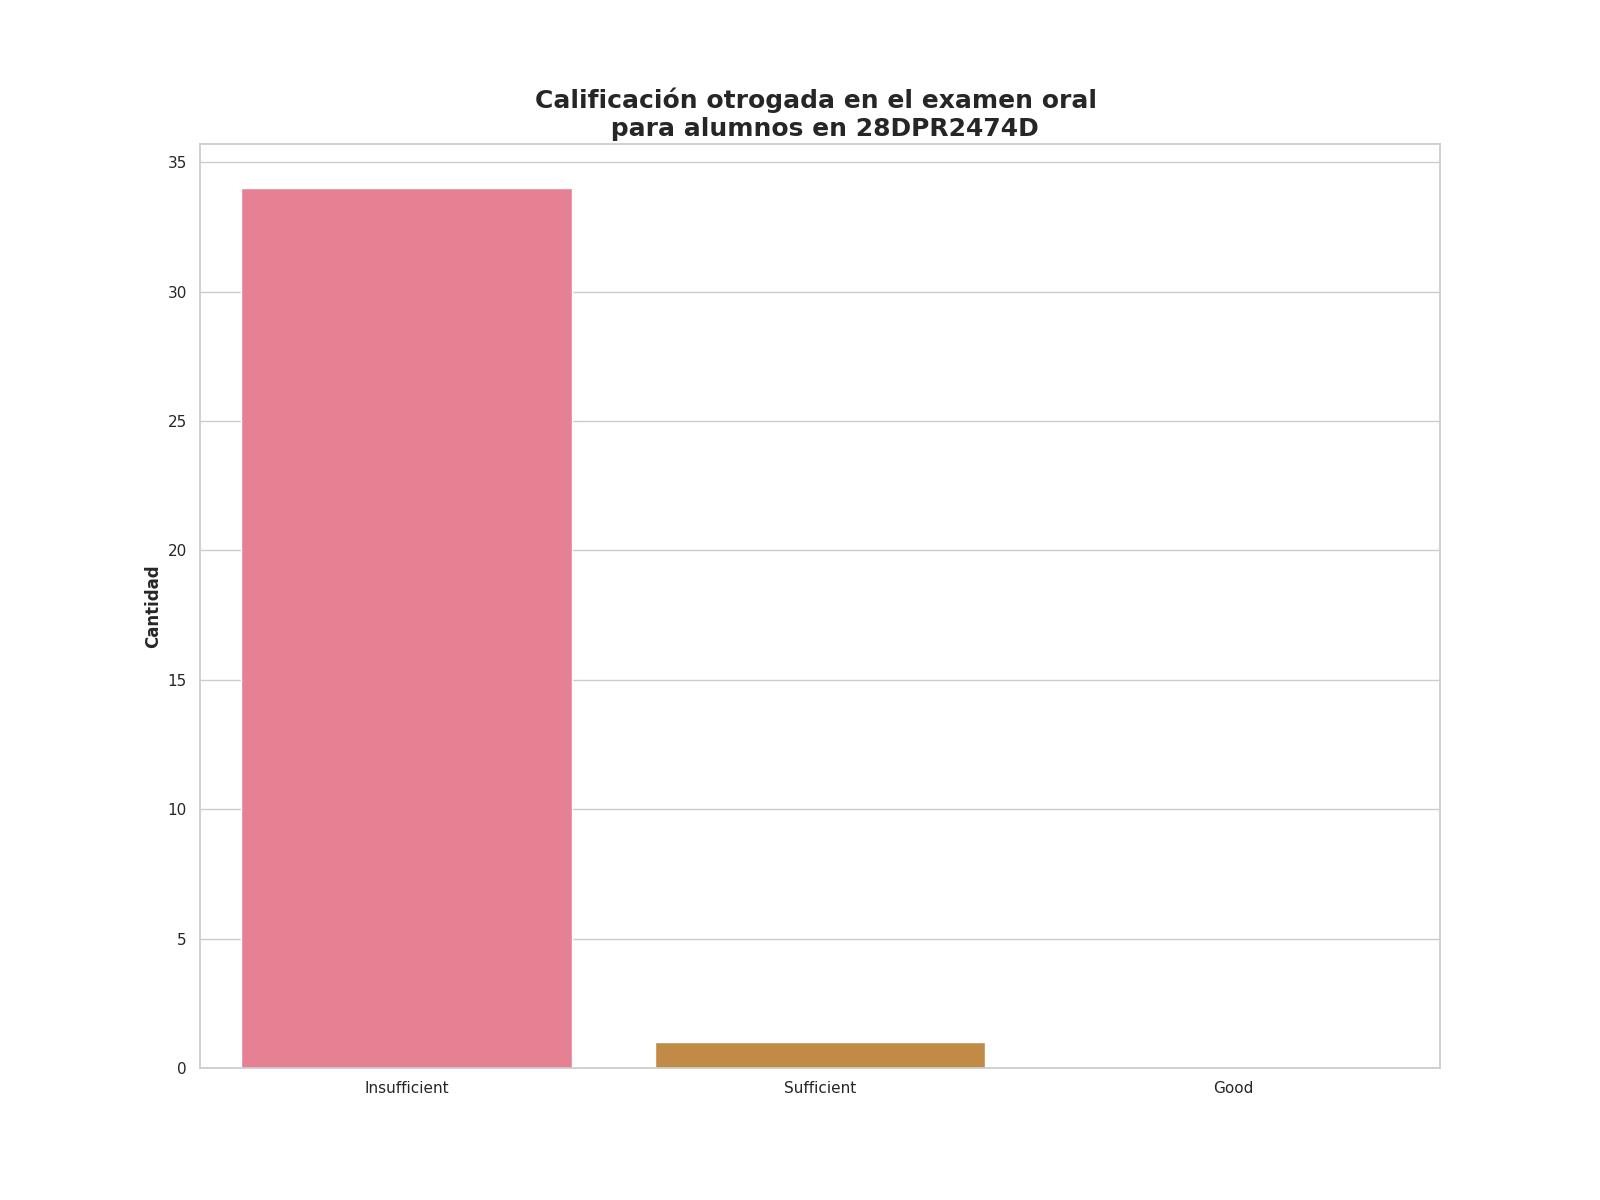

Data behind this chart, as committed beside it:
Calificación de examen oral, Alumnos con esta evalución
Insufficient, 34
Sufficient, 1
Good, 0
